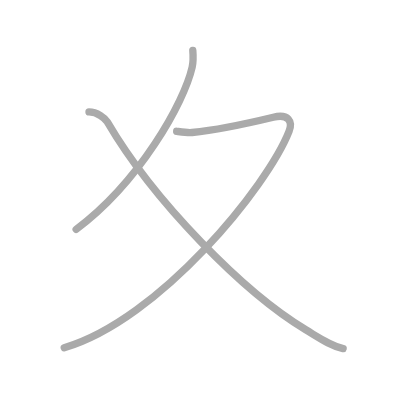
t = 0.00 s
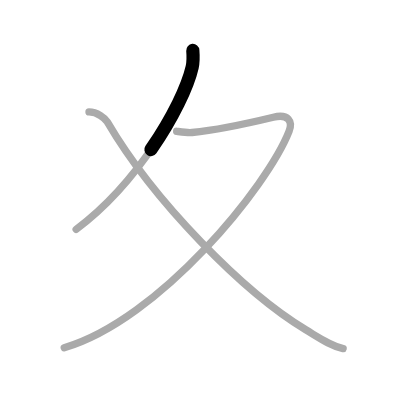
t = 0.50 s
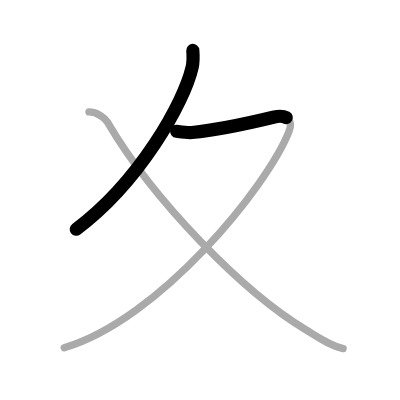
t = 1.25 s
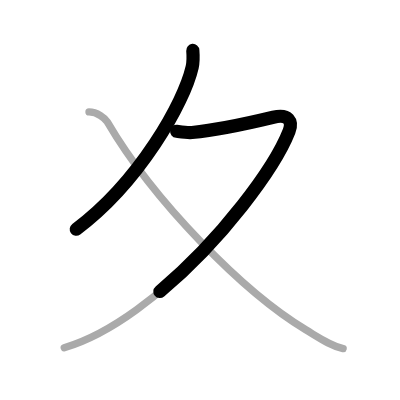
t = 1.75 s
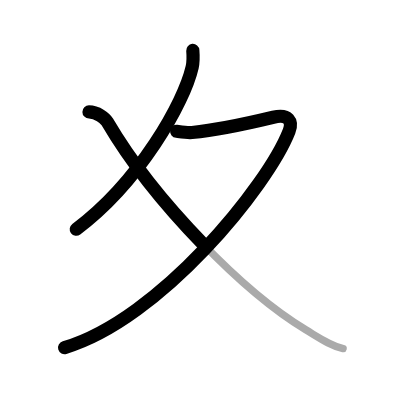
t = 2.50 s
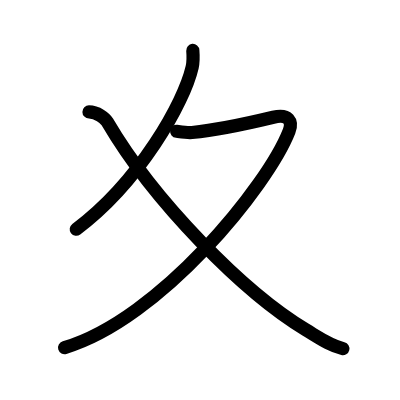
t = 3.00 s

The animated SVG that drew these frames (rendered in a browser with its animation timeline set to each time). Animation: 3 SMIL elements (animate=3); one cycle of 3.00 s.

<?xml version="1.0" standalone="no"?>
<!DOCTYPE svg PUBLIC "-//W3C//DTD SVG 1.1//EN"   "http://www.w3.org/Graphics/SVG/1.1/DTD/svg11.dtd">
<svg width="400px" height="400px"  version="1.1" xmlns="http://www.w3.org/2000/svg">
  <defs>
    <marker id="Triangle" viewBox="0 0 10 10" refX="0" refY="5" markerUnits="strokeWidth" markerWidth="3" style="stroke-opacity:0%;fill:#aaaaaa;" markerHeight="2" orient="auto">
      <path d="M 0 0 L 10 5 L 0 10 z" />
    </marker>
    
    <marker id="Arrow" viewBox="0 0 10 10" refX="5" refY="5" markerUnits="strokeWidth" markerWidth="1.8" style="stroke-opacity:0%;fill:#770000;" markerHeight="2" orient="auto">
      <path d="M 0 4 L 6 4 L 4 1 L 10 5 L 4 9 L 6 6 L 0 6 z" />
        <circle cx="5" cy="5" r="5" />
      </marker>
    
    <marker id="TriangleRed" viewBox="0 0 10 10" refX="0" refY="5" markerUnits="strokeWidth" markerWidth="3" style="stroke-opacity:0%;fill:#CC0000;" markerHeight="2" orient="auto">
      <path d="M 0 0 L 10 5 L 0 10 z" />
    </marker>
    
    <marker id="ArrowRed" viewBox="0 0 10 10" refX="5" refY="5" markerUnits="strokeWidth" markerWidth="1.8" style="stroke-opacity:0%;fill:#CC0000;" markerHeight="2" orient="auto">
      <path d="M 0 4 L 6 4 L 4 1 L 10 5 L 4 9 L 6 6 L 0 6 z" />
        <circle cx="5" cy="5" r="5" />
      </marker>
    
  </defs>
  
  <path style="fill:#ffffff; fill-opacity:100%; fill-rule:evenodd; stroke-width:0;" d="M 0 0 L 400px 0 L 400px 400px L 0 400px L 0 0" />

  <g transform="scale(3.6697247706422 3.6697247706422)">
<path style="fill:none; fill-opacity:0%; fill-rule:evenodd; stroke:#aaaaaa; stroke-opacity:100%; stroke-width: 1.5pt; stroke-linejoin:round; stroke-linecap:round;" d="M52.54 13.75c0.09 1.14 0.19 2.93-0.18 4.57c-2.2 9.63-14.33 31.25-31.61 44.18"></path>
<path style="fill:none; fill-opacity:0%; fill-rule:evenodd; stroke:#aaaaaa; stroke-opacity:100%; stroke-width: 1.5pt; stroke-linejoin:round; stroke-linecap:round;" d="M48.14 35.78c0.46 0.05 2.9 0.45 4.19 0.32c5.79-0.58 16.07-2.7 22.14-4.16c4.17-1 5.35 1.14 4.29 3.86C72.92 50.68 43.51 87.09 17.5 94.75"></path>
<path style="fill:none; fill-opacity:0%; fill-rule:evenodd; stroke:#aaaaaa; stroke-opacity:100%; stroke-width: 1.5pt; stroke-linejoin:round; stroke-linecap:round;" d="M24.25 30.5c2.25 0 4.41 1.74 4.99 2.73C42 55 66.5 79.75 83.33 89.86c3.99 2.4 6.61 4.28 10.17 5.14"></path>

<path style="fill:none; fill-opacity:0%; fill-rule:evenodd; stroke:#000000; stroke-opacity:100%; stroke-width: 2.7pt; stroke-linejoin:round; stroke-linecap:round;" d="M52.54 13.75c0.09 1.14 0.19 2.93-0.18 4.57c-2.2 9.63-14.33 31.25-31.61 44.18" pathLength="100" stroke-dashoffset="100" stroke-dasharray="100 105"><animate id="dashAnim1" attributeName="stroke-dashoffset" from="100" to="0" dur="1s" calcMode="linear" fill="freeze"/></path>
<path style="fill:none; fill-opacity:0%; fill-rule:evenodd; stroke:#000000; stroke-opacity:100%; stroke-width: 2.7pt; stroke-linejoin:round; stroke-linecap:round;" d="M48.14 35.78c0.46 0.05 2.9 0.45 4.19 0.32c5.79-0.58 16.07-2.7 22.14-4.16c4.17-1 5.35 1.14 4.29 3.86C72.92 50.68 43.51 87.09 17.5 94.75" pathLength="100" stroke-dashoffset="100" stroke-dasharray="100 105"><animate id="dashAnim2" attributeName="stroke-dashoffset" from="100" to="0" dur="1s" calcMode="linear" begin="dashAnim1.end" fill="freeze"/></path>
<path style="fill:none; fill-opacity:0%; fill-rule:evenodd; stroke:#000000; stroke-opacity:100%; stroke-width: 2.7pt; stroke-linejoin:round; stroke-linecap:round;" d="M24.25 30.5c2.25 0 4.41 1.74 4.99 2.73C42 55 66.5 79.75 83.33 89.86c3.99 2.4 6.61 4.28 10.17 5.14" pathLength="100" stroke-dashoffset="100" stroke-dasharray="100 105"><animate id="dashAnim3" attributeName="stroke-dashoffset" from="100" to="0" dur="1s" calcMode="linear" begin="dashAnim2.end" fill="freeze"/></path>

</g>

</svg>  
          
